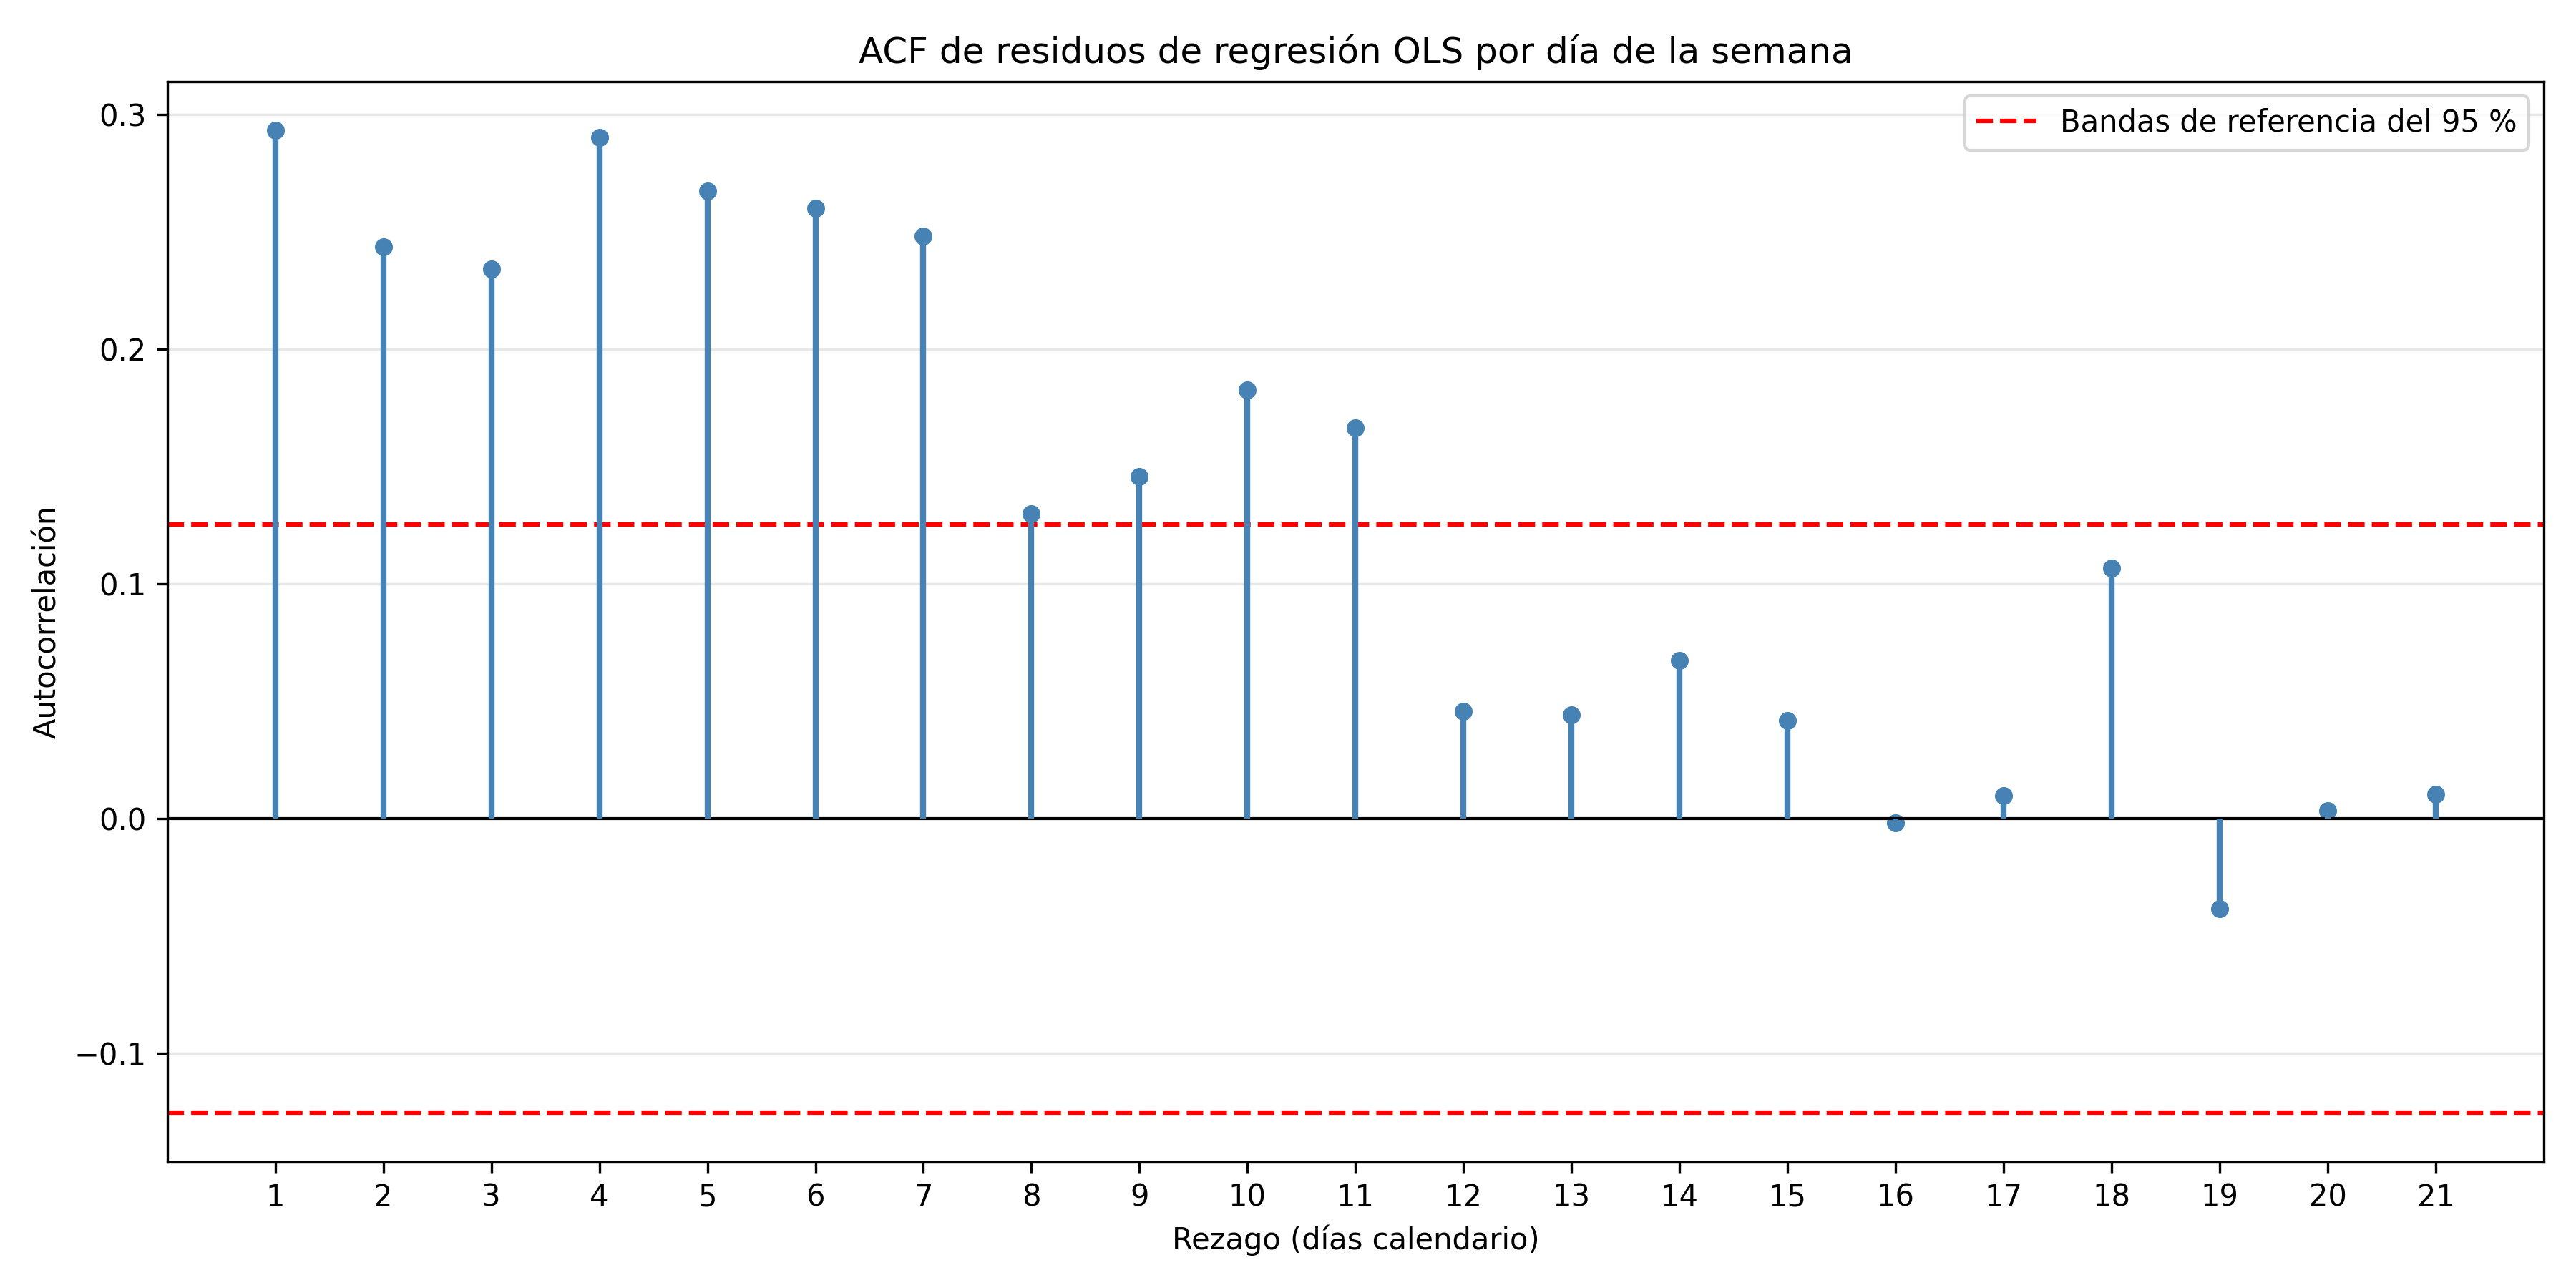

The file beside this chart, header and first rows:
Rezago, Pares_validos, ACF
1, 199, 0.2932
2, 198, 0.2435
3, 193, 0.2341
4, 191, 0.2902
5, 194, 0.2675
6, 191, 0.2602
7, 228, 0.2482
8, 189, 0.1298
9, 187, 0.1457
10, 182, 0.1826
11, 180, 0.1664
12, 184, 0.04576
13, 183, 0.04426
14, 217, 0.06728
15, 182, 0.04168
16, 181, -0.001912
17, 175, 0.009725
18, 175, 0.1066
19, 179, -0.03836
20, 178, 0.003496
21, 211, 0.01036
